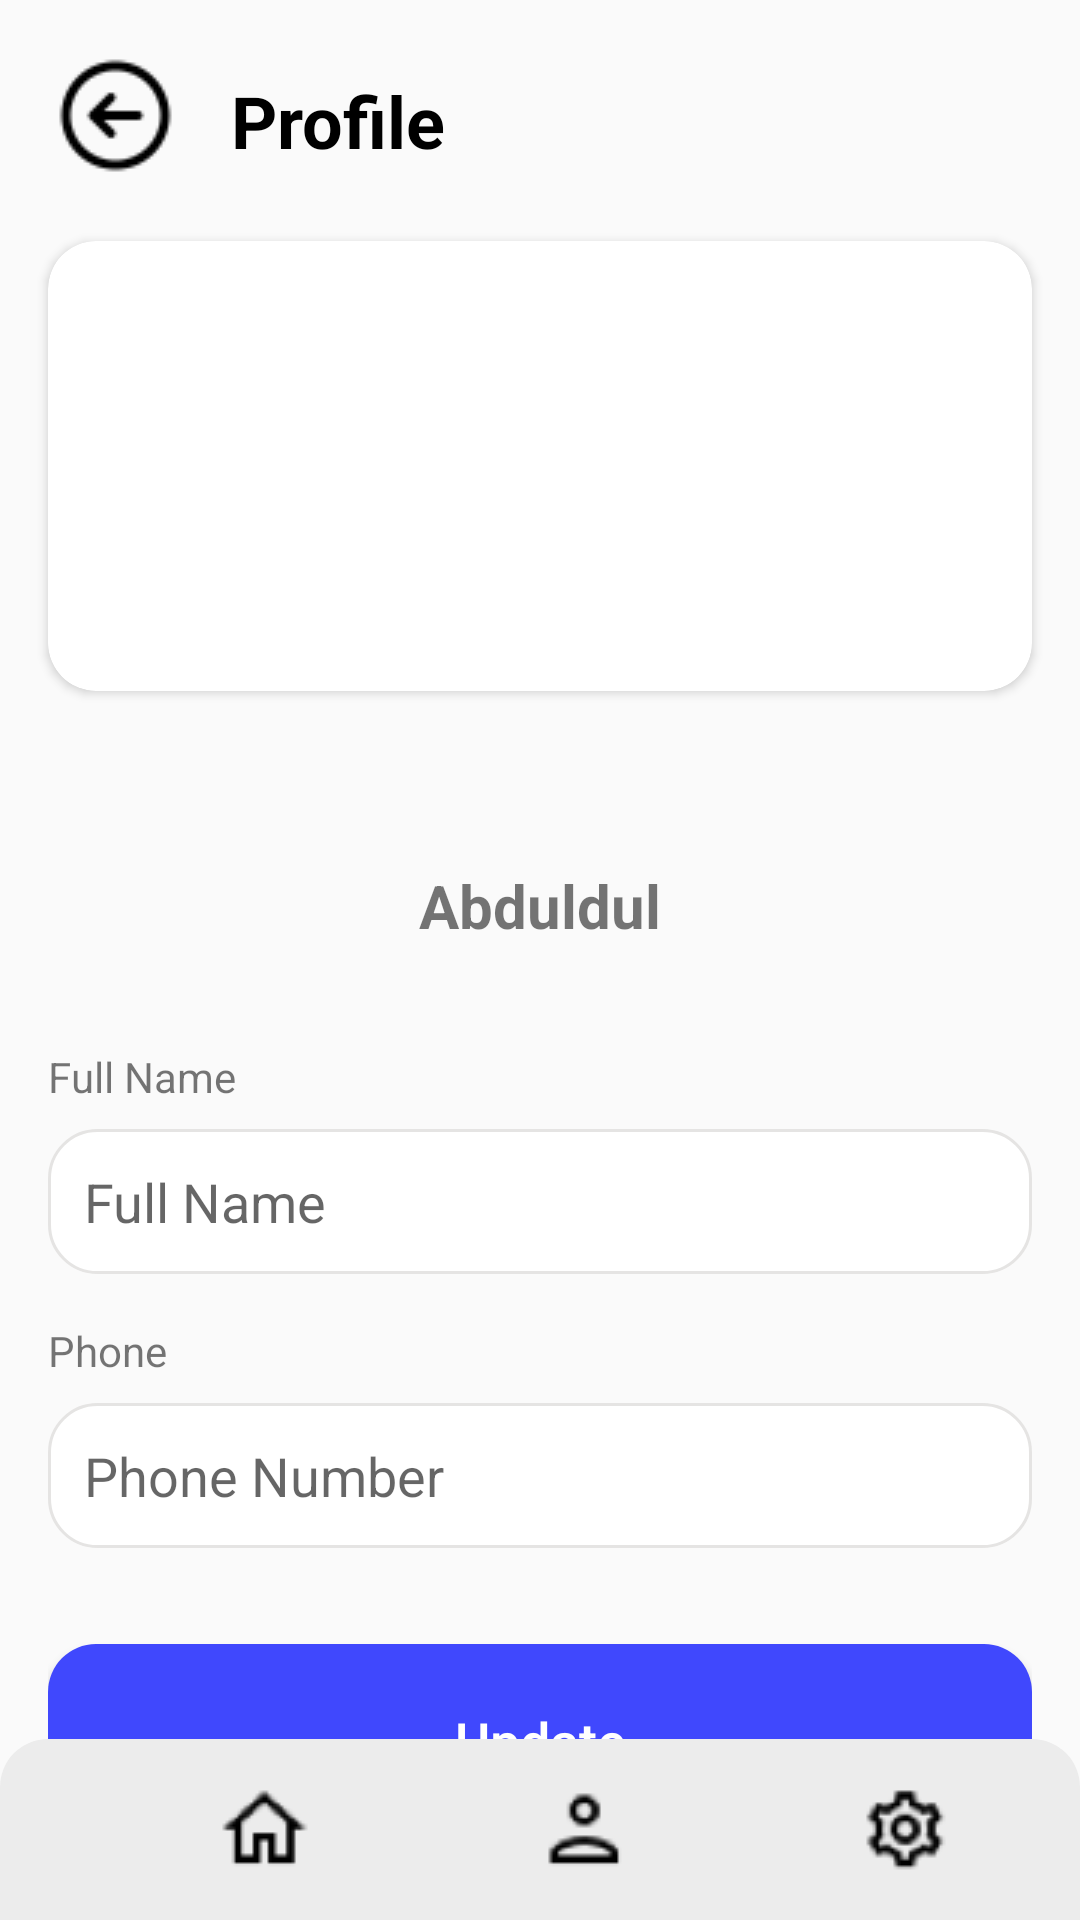

Produce the Android XML layout that renders to this screen, including the resource entries it uses.
<!-- AndroidManifest.xml: application theme Theme.PetTradingPlatform -->
<!-- res/layout/activity_profile_user.xml -->
<?xml version="1.0" encoding="utf-8"?>
<ScrollView xmlns:android="http://schemas.android.com/apk/res/android"
    xmlns:app="http://schemas.android.com/apk/res-auto"
    xmlns:tools="http://schemas.android.com/tools"
    android:layout_width="match_parent"
    android:layout_height="match_parent"
    android:fillViewport="true">

    <androidx.constraintlayout.widget.ConstraintLayout
        android:layout_width="match_parent"
        android:layout_height="wrap_content">
        <ImageButton
            android:id="@+id/backButton"
            android:layout_width="wrap_content"
            android:layout_height="wrap_content"
            android:background="?attr/selectableItemBackgroundBorderless"
            android:src="@drawable/back_arrow"
            app:layout_constraintStart_toStartOf="parent"
            app:layout_constraintTop_toTopOf="parent"
            android:layout_margin="16dp"/>

        <TextView
            android:id="@+id/titleTextView"
            android:layout_width="wrap_content"
            android:layout_height="wrap_content"
            android:layout_marginStart="16dp"
            android:layout_marginTop="24dp"
            android:text="Profile"
            android:textSize="24sp"
            android:textStyle="bold"
            android:textColor="@android:color/black"
            app:layout_constraintStart_toEndOf="@id/backButton"
            app:layout_constraintTop_toTopOf="parent"/>

        <androidx.cardview.widget.CardView
            android:id="@+id/headerCardView"
            android:layout_width="0dp"
            android:layout_height="150dp"
            android:layout_marginTop="24dp"
            app:cardCornerRadius="16dp"
            android:layout_marginHorizontal="16dp"
            app:layout_constraintEnd_toEndOf="parent"
            app:layout_constraintStart_toStartOf="parent"
            app:layout_constraintTop_toBottomOf="@id/titleTextView">

            <ImageView
                android:layout_width="match_parent"
                android:layout_height="match_parent"
                android:scaleType="centerCrop" />
        </androidx.cardview.widget.CardView>

        <ImageView
            android:id="@+id/profileImageView"
            android:layout_width="100dp"
            android:layout_height="100dp"
            android:src="@drawable/phone_icon"
            android:layout_marginTop="-50dp"
            android:elevation="4dp"
            app:layout_constraintBottom_toBottomOf="@id/headerCardView"
            app:layout_constraintEnd_toEndOf="parent"
            app:layout_constraintStart_toStartOf="parent"
            app:layout_constraintTop_toBottomOf="@id/headerCardView" />

        <TextView
            android:id="@+id/nameTextView"
            android:layout_width="wrap_content"
            android:layout_height="wrap_content"
            android:layout_marginTop="8dp"
            android:text="Abduldul"
            android:textSize="20sp"
            android:textStyle="bold"
            app:layout_constraintEnd_toEndOf="parent"
            app:layout_constraintStart_toStartOf="parent"
            app:layout_constraintTop_toBottomOf="@id/profileImageView" />

        <androidx.constraintlayout.widget.ConstraintLayout
            android:layout_width="match_parent"
            android:layout_height="wrap_content"
            app:layout_constraintTop_toBottomOf="@id/nameTextView"
            android:layout_marginTop="10dp"
            android:layout_marginHorizontal="16dp">
            <TextView
                android:id="@+id/fullnameLabel"
                android:layout_width="wrap_content"
                android:layout_height="wrap_content"
                android:layout_marginTop="24dp"
                android:text="Full Name"
                app:layout_constraintStart_toStartOf="parent"
                app:layout_constraintTop_toTopOf="parent" />
            <TextView
                android:id="@+id/usernameEditText"
                android:layout_width="0dp"
                android:layout_height="wrap_content"
                android:layout_marginTop="8dp"
                android:hint="Full Name"
                android:textSize="18dp"
                android:background="@drawable/custom_input_text"
                android:padding="12dp"
                app:layout_constraintEnd_toEndOf="parent"
                app:layout_constraintStart_toStartOf="parent"
                app:layout_constraintTop_toBottomOf="@id/fullnameLabel" />

            <TextView
                android:id="@+id/phoneLabel"
                android:layout_width="wrap_content"
                android:layout_height="wrap_content"
                android:layout_marginTop="16dp"
                android:text="Phone"
                app:layout_constraintStart_toStartOf="parent"
                app:layout_constraintTop_toBottomOf="@id/usernameEditText" />

            <TextView
                android:id="@+id/phoneEditText"
                android:layout_width="0dp"
                android:layout_height="wrap_content"
                android:layout_marginTop="8dp"
                android:hint="Phone Number"
                android:textSize="18dp"
                android:inputType="phone"
                android:background="@drawable/custom_input_text"
                android:padding="12dp"
                app:layout_constraintEnd_toEndOf="parent"
                app:layout_constraintStart_toStartOf="parent"
                app:layout_constraintTop_toBottomOf="@id/phoneLabel" />

            <Button
                android:id="@+id/updateButton"
                android:layout_width="0dp"
                android:layout_height="wrap_content"
                android:layout_marginTop="32dp"
                android:text="Update"
                android:textSize="18dp"
                android:paddingVertical="20dp"
                android:background="@drawable/custom_button_selected"
                android:textColor="@color/white"
                android:textAllCaps="false"
                app:layout_constraintEnd_toEndOf="parent"
                app:layout_constraintStart_toStartOf="parent"
                app:layout_constraintTop_toBottomOf="@id/phoneEditText" />
        </androidx.constraintlayout.widget.ConstraintLayout>
        <LinearLayout
            android:layout_width="match_parent"
            android:layout_height="80dp"
            android:orientation="horizontal"
            android:layout_gravity="center"
            android:weightSum="9"
            android:background="@drawable/custom_category_not_selected"
            android:layout_marginBottom="-20dp"
            app:layout_constraintBottom_toBottomOf="parent">
            <ImageButton
                android:layout_width="wrap_content"
                android:layout_height="wrap_content"
                android:layout_gravity="center"
                android:layout_weight="2"
                android:layout_marginTop="-10dp"
                android:layout_marginLeft="50dp"
                android:src="@drawable/custom_home_controller"
                style="?android:attr/buttonBarButtonStyle"/>

            <ImageButton
                android:layout_width="wrap_content"
                android:layout_height="wrap_content"
                android:layout_gravity="center"
                android:layout_marginTop="-10dp"
                android:layout_marginLeft="30dp"
                android:src="@drawable/custom_account_controller"
                android:layout_weight="2"
                style="?android:attr/buttonBarButtonStyle"/>
            <ImageButton
                android:layout_width="wrap_content"
                android:layout_height="wrap_content"
                android:src="@drawable/custom_setting_controller"
                android:layout_marginTop="-10dp"
                android:layout_marginLeft="30dp"
                android:layout_gravity="center"
                android:layout_weight="2"
                style="?android:attr/buttonBarButtonStyle"/>
        </LinearLayout>
    </androidx.constraintlayout.widget.ConstraintLayout>
</ScrollView>
<!-- resources referenced by this layout -->
<resources>
  <color name="white">#FFFFFFFF</color>
  <!-- drawable back_arrow: png bitmap (drawable, 787 bytes) -->
  <!-- drawable custom_account_controller (drawable) -->
  <?xml version="1.0" encoding="utf-8"?>
  <selector xmlns:android="http://schemas.android.com/apk/res/android">
      <item android:state_selected="true" android:drawable="@drawable/account_icon_selected"/>
      <item android:drawable="@drawable/account_icon"/>
  </selector>
  <!-- drawable custom_button_selected (drawable) -->
  <?xml version="1.0" encoding="utf-8"?>
  <shape xmlns:android="http://schemas.android.com/apk/res/android" android:shape="rectangle">
      <solid android:color="@color/indigo_A700"/>
      <corners android:radius="16dp"/>
  </shape>
  <!-- drawable custom_category_not_selected (drawable) -->
  <?xml version="1.0" encoding="utf-8"?>
  <shape xmlns:android="http://schemas.android.com/apk/res/android" android:shape="rectangle">
      <solid android:color="@color/gray_200"/>
      <corners android:radius="16dp"/>
  </shape>
  <!-- drawable custom_home_controller (drawable) -->
  <?xml version="1.0" encoding="utf-8"?>
  <selector xmlns:android="http://schemas.android.com/apk/res/android">
      <item android:state_selected="true" android:drawable="@drawable/home_icon_selected"/>
      <item android:drawable="@drawable/home_icon"/>
  </selector>
  <!-- drawable custom_input_text (drawable) -->
  <?xml version="1.0" encoding="utf-8"?>
  <shape xmlns:android="http://schemas.android.com/apk/res/android" android:shape="rectangle">
      <solid android:color="@color/white"/>
      <stroke android:color="@color/gray_300" android:width="1dp"/>
      <corners android:radius="16dp"/>
  </shape>
  <!-- drawable custom_setting_controller (drawable) -->
  <?xml version="1.0" encoding="utf-8"?>
  <selector xmlns:android="http://schemas.android.com/apk/res/android">
      <item android:state_selected="true" android:drawable="@drawable/setting_icon_selected"/>
      <item android:drawable="@drawable/setting_icon"/>
  </selector>
  <style name="Theme.PetTradingPlatform" parent="Base.Theme.PetTradingPlatform" />
  <!-- drawable account_icon_selected: png bitmap (drawable, 846 bytes) -->
  <!-- drawable account_icon: png bitmap (drawable, 683 bytes) -->
  <color name="indigo_A700">#4048fd</color>
  <color name="gray_200">#ececec</color>
  <!-- drawable home_icon_selected: png bitmap (drawable, 766 bytes) -->
  <!-- drawable home_icon: png bitmap (drawable, 644 bytes) -->
  <color name="gray_300">#e5e4e3</color>
  <!-- drawable setting_icon_selected: png bitmap (drawable, 2719 bytes) -->
  <!-- drawable setting_icon: png bitmap (drawable, 1039 bytes) -->
  <style name="Base.Theme.PetTradingPlatform" parent="Theme.AppCompat.DayNight">
  
      </style>
</resources>
